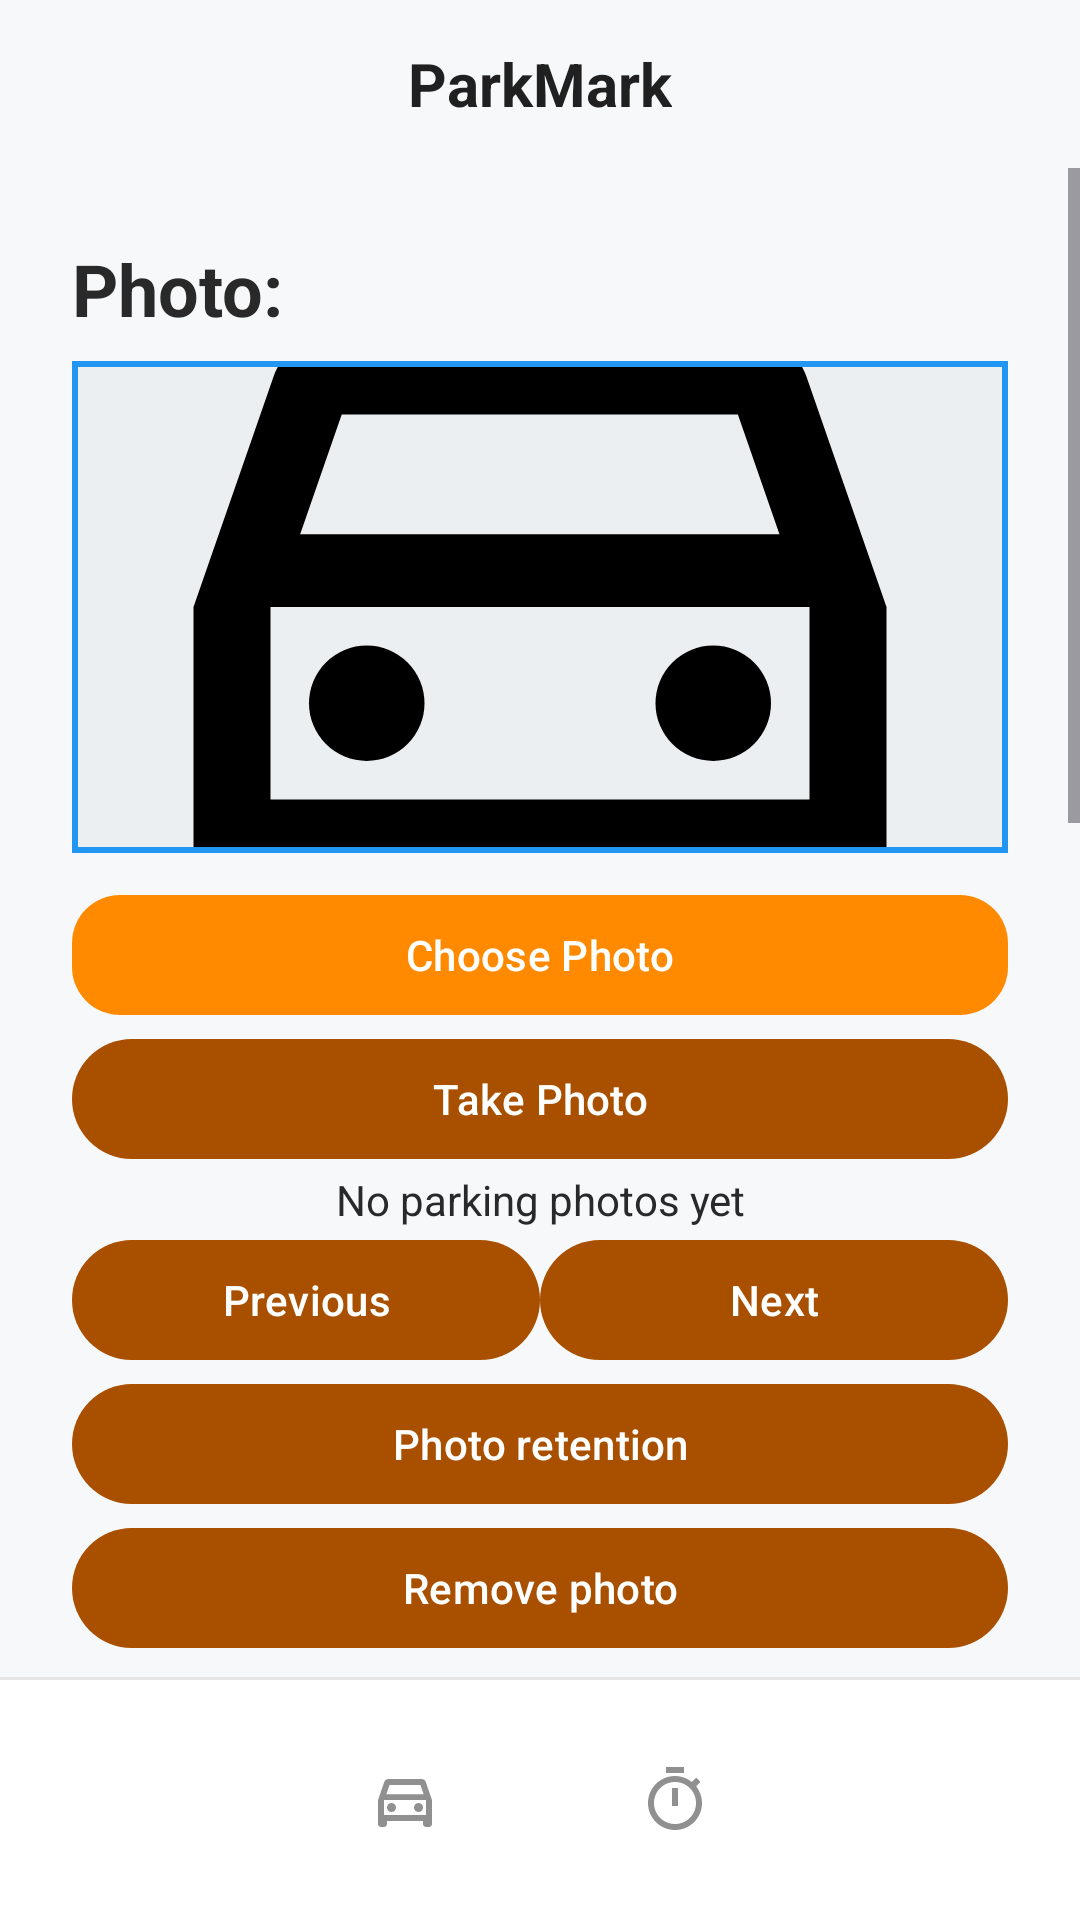

The Android layout XML behind this screen, and the referenced resources:
<!-- AndroidManifest.xml: application theme Theme.ParkMark -->
<!-- res/layout/activity_parking.xml -->
<?xml version="1.0" encoding="utf-8"?>
<LinearLayout xmlns:android="http://schemas.android.com/apk/res/android"
    xmlns:app="http://schemas.android.com/apk/res-auto"
    android:id="@+id/main"
    android:layout_width="match_parent"
    android:layout_height="match_parent"
    android:orientation="vertical"
    android:background="#F7F8FA">

    
    <FrameLayout
        android:layout_width="match_parent"
        android:layout_height="56dp">

        <ImageButton
            android:id="@+id/menuButton"
            android:layout_width="48dp"
            android:layout_height="48dp"
            android:layout_gravity="start|center_vertical"
            android:layout_marginStart="8dp"
            android:padding="12dp"
            android:background="?attr/selectableItemBackgroundBorderless"
            android:src="@drawable/ic_menu"
            android:contentDescription="@string/open_menu"
            app:tint="#202020" />

        <TextView
            android:layout_width="wrap_content"
            android:layout_height="wrap_content"
            android:layout_gravity="center"
            android:text="@string/app_name"
            android:textColor="#202020"
            android:textSize="20sp"
            android:textStyle="bold" />

    </FrameLayout>

    
    <ScrollView
        android:layout_width="match_parent"
        android:layout_height="0dp"
        android:layout_weight="1"
        android:fillViewport="true">

        <LinearLayout
            android:layout_width="match_parent"
            android:layout_height="wrap_content"
            android:orientation="vertical"
            android:padding="24dp">

            <TextView
                android:layout_width="match_parent"
                android:layout_height="wrap_content"
                android:text="@string/photo"
                android:textColor="#292929"
                android:textSize="24sp"
                android:textStyle="bold" />

            <com.google.android.material.card.MaterialCardView
                android:layout_width="match_parent"
                android:layout_height="164dp"
                android:layout_marginTop="8dp"
                app:cardBackgroundColor="#ECEFF1"
                app:cardCornerRadius="0dp"
                app:cardElevation="0dp"
                app:strokeColor="#2196F3"
                app:strokeWidth="2dp">

                <ImageView
                    android:id="@+id/parkingPhoto"
                    android:layout_width="match_parent"
                    android:layout_height="match_parent"
                    android:layout_margin="2dp"
                    android:src="@drawable/ic_car"
                    android:scaleType="centerCrop"
                    android:contentDescription="@string/photo_of_your_parked_car" />

            </com.google.android.material.card.MaterialCardView>

            <com.google.android.material.button.MaterialButton
                android:id="@+id/selectPhotoButton"
                android:layout_width="match_parent"
                android:layout_height="48dp"
                android:layout_marginTop="10dp"
                android:text="@string/choose_photo"
                android:textAllCaps="false"
                android:textColor="#FFFFFF"
                app:backgroundTint="#FF8A00"
                app:cornerRadius="16dp" />

            <com.google.android.material.button.MaterialButton
                android:id="@+id/takePhotoButton"
                android:layout_width="match_parent"
                android:layout_height="wrap_content"
                android:text="@string/take_photo" />
            <TextView android:id="@+id/photoCountText" android:layout_width="match_parent" android:layout_height="wrap_content" android:gravity="center" android:textColor="#292929" android:text="@string/no_parking_photos_yet" />
            <LinearLayout android:layout_width="match_parent" android:layout_height="wrap_content" android:orientation="horizontal">
                <com.google.android.material.button.MaterialButton android:id="@+id/previousPhotoButton" android:layout_width="0dp" android:layout_weight="1" android:layout_height="wrap_content" android:text="@string/previous" />
                <com.google.android.material.button.MaterialButton android:id="@+id/nextPhotoButton" android:layout_width="0dp" android:layout_weight="1" android:layout_height="wrap_content" android:text="@string/next" />
            </LinearLayout>
            <com.google.android.material.button.MaterialButton android:id="@+id/photoRetentionButton" android:layout_width="match_parent" android:layout_height="wrap_content" android:text="@string/photo_retention" />
            <com.google.android.material.button.MaterialButton android:id="@+id/removePhotoButton" android:layout_width="match_parent" android:layout_height="wrap_content" android:text="@string/remove_photo" />
            <TextView android:layout_width="match_parent" android:layout_height="wrap_content" android:layout_marginTop="16dp" android:text="@string/garage_level" android:labelFor="@id/levelInput" android:textColor="#292929" />
            <EditText android:importantForAutofill="no" android:id="@+id/levelInput" android:layout_width="match_parent" android:layout_height="wrap_content" android:minHeight="48dp" android:inputType="textCapSentences" android:maxLength="50" android:textColor="#292929" />
            <TextView android:layout_width="match_parent" android:layout_height="wrap_content" android:text="@string/parking_spot_row" android:labelFor="@id/spotInput" android:textColor="#292929" />
            <EditText android:importantForAutofill="no" android:id="@+id/spotInput" android:layout_width="match_parent" android:layout_height="wrap_content" android:minHeight="48dp" android:inputType="textCapSentences" android:maxLength="100" android:textColor="#292929" />
            <TextView
                android:layout_width="match_parent"
                android:layout_height="wrap_content"
                android:layout_marginTop="20dp"
                android:labelFor="@id/notesInput"
                android:text="@string/notes"
                android:textColor="#292929"
                android:textSize="24sp"
                android:textStyle="bold" />

            <EditText android:importantForAutofill="no"
                android:id="@+id/notesInput"
                android:layout_width="match_parent"
                android:layout_height="120dp"
                android:layout_marginTop="16dp"
                android:background="@drawable/bg_notes"
                android:gravity="top|start"
                android:inputType="textCapSentences|textMultiLine"
                android:padding="12dp"
                android:textColor="#292929"
                android:textSize="16sp"

                android:maxLength="250" />

            <com.google.android.material.button.MaterialButton
                android:id="@+id/saveNotesButton"
                android:layout_width="match_parent"
                android:layout_height="48dp"
                android:layout_marginTop="12dp"
                android:text="@string/save_details"
                android:textAllCaps="false"
                android:textColor="#FFFFFF"
                app:backgroundTint="#FF8A00"
                app:cornerRadius="16dp" />

            <TextView
                android:layout_width="match_parent"
                android:layout_height="wrap_content"
                android:layout_marginTop="28dp"
                android:text="@string/gps"
                android:textColor="#292929"
                android:textSize="24sp"
                android:textStyle="bold" />

            <TextView android:id="@+id/parkingAddressText" android:layout_width="match_parent" android:layout_height="wrap_content" android:textColor="#292929" android:text="@string/no_parking_location_saved" />
            <com.google.android.material.button.MaterialButton
                android:id="@+id/updateLocationButton"
                android:layout_width="160dp"
                android:layout_height="64dp"
                android:layout_gravity="center_horizontal"
                android:layout_marginTop="24dp"
                android:layout_marginBottom="24dp"
                android:text="@string/update_nlocation"
                android:textAllCaps="false"
                android:textColor="#FF8A00"
                android:textSize="18sp"
                app:backgroundTint="#FFF3E6"
                app:cornerRadius="18dp"
                app:icon="@drawable/ic_location"
                app:iconGravity="textStart"
                app:iconSize="18dp"
                app:iconTint="#FF8A00" />

            <com.google.android.material.button.MaterialButton android:id="@+id/endParkingButton" android:layout_width="match_parent" android:layout_height="wrap_content" android:text="@string/finish_parking" />
        </LinearLayout>

    </ScrollView>

    <View
        android:layout_width="match_parent"
        android:layout_height="1dp"
        android:background="#E6E6E6" />

    
    <com.google.android.material.bottomnavigation.BottomNavigationView
        android:id="@+id/bottomNavigation"
        android:layout_width="match_parent"
        android:layout_height="wrap_content"
        android:background="#FFFFFF"
        app:itemIconTint="@color/navigation_colors"
        app:labelVisibilityMode="unlabeled"
        app:menu="@menu/bottom_navigation_menu" />

</LinearLayout>
<!-- resources referenced by this layout -->
<resources>
  <!-- drawable bg_notes (drawable) -->
  <?xml version="1.0" encoding="utf-8"?>
  <shape xmlns:android="http://schemas.android.com/apk/res/android"
      android:shape="rectangle">
  
      <solid android:color="#FFF3E6" />
      <corners android:radius="4dp" />
  
  </shape>
  <!-- drawable ic_car (drawable) -->
  <vector xmlns:android="http://schemas.android.com/apk/res/android" android:height="24dp" android:tint="#000000" android:viewportHeight="24" android:viewportWidth="24" android:width="24dp">
        
      <path android:fillColor="@android:color/white" android:pathData="M18.92,6.01C18.72,5.42 18.16,5 17.5,5h-11c-0.66,0 -1.21,0.42 -1.42,1.01L3,12v8c0,0.55 0.45,1 1,1h1c0.55,0 1,-0.45 1,-1v-1h12v1c0,0.55 0.45,1 1,1h1c0.55,0 1,-0.45 1,-1v-8l-2.08,-5.99zM6.85,7h10.29l1.08,3.11H5.77L6.85,7zM19,17H5v-5h14v5z"/>
        
      <path android:fillColor="@android:color/white" android:pathData="M7.5,14.5m-1.5,0a1.5,1.5 0,1 1,3 0a1.5,1.5 0,1 1,-3 0"/>
        
      <path android:fillColor="@android:color/white" android:pathData="M16.5,14.5m-1.5,0a1.5,1.5 0,1 1,3 0a1.5,1.5 0,1 1,-3 0"/>
      
  </vector>
  <!-- drawable ic_location (drawable) -->
  <vector xmlns:android="http://schemas.android.com/apk/res/android"
      android:width="120dp"
      android:height="160dp"
      android:viewportWidth="120"
      android:viewportHeight="160">
  
      <path
          android:fillColor="@android:color/transparent"
          android:strokeColor="#000000"
          android:strokeWidth="6"
          android:strokeLineJoin="round"
          android:pathData="M60,12 C35,12 20,31 20,55 C20,86 60,146 60,146 C60,146 100,86 100,55 C100,31 85,12 60,12 Z" />
  
      <path
          android:fillColor="@android:color/transparent"
          android:strokeColor="#000000"
          android:strokeWidth="6"
          android:pathData="M76,53 A16,16 0,1 1,44 53 A16,16 0,1 1,76 53" />
  
  </vector>
  <string name="app_name">ParkMark</string>
  <string name="choose_photo">Choose Photo</string>
  <string name="finish_parking">Finish Parking</string>
  <string name="garage_level">Garage level</string>
  <string name="gps">GPS:</string>
  <string name="next">Next</string>
  <string name="no_parking_location_saved">No parking location saved</string>
  <string name="no_parking_photos_yet">No parking photos yet</string>
  <string name="notes">Notes:</string>
  <string name="open_menu">Open menu</string>
  <string name="parking_spot_row">Parking spot / row</string>
  <string name="photo">Photo:</string>
  <string name="photo_of_your_parked_car">Photo of your parked car</string>
  <string name="photo_retention">Photo retention</string>
  <string name="previous">Previous</string>
  <string name="remove_photo">Remove photo</string>
  <string name="save_details">Save Details</string>
  <string name="take_photo">Take Photo</string>
  <string name="update_nlocation">Update\nLocation</string>
  <style name="Theme.ParkMark" parent="Base.Theme.ParkMark" />
  <style name="Base.Theme.ParkMark" parent="Theme.Material3.Light.NoActionBar">
          <item name="colorPrimary">#A84F00</item>
          <item name="colorOnPrimary">#FFFFFF</item>
          <item name="colorSecondary">#FF8A00</item>
          <item name="android:windowLightStatusBar">true</item>
  
      </style>
</resources>
